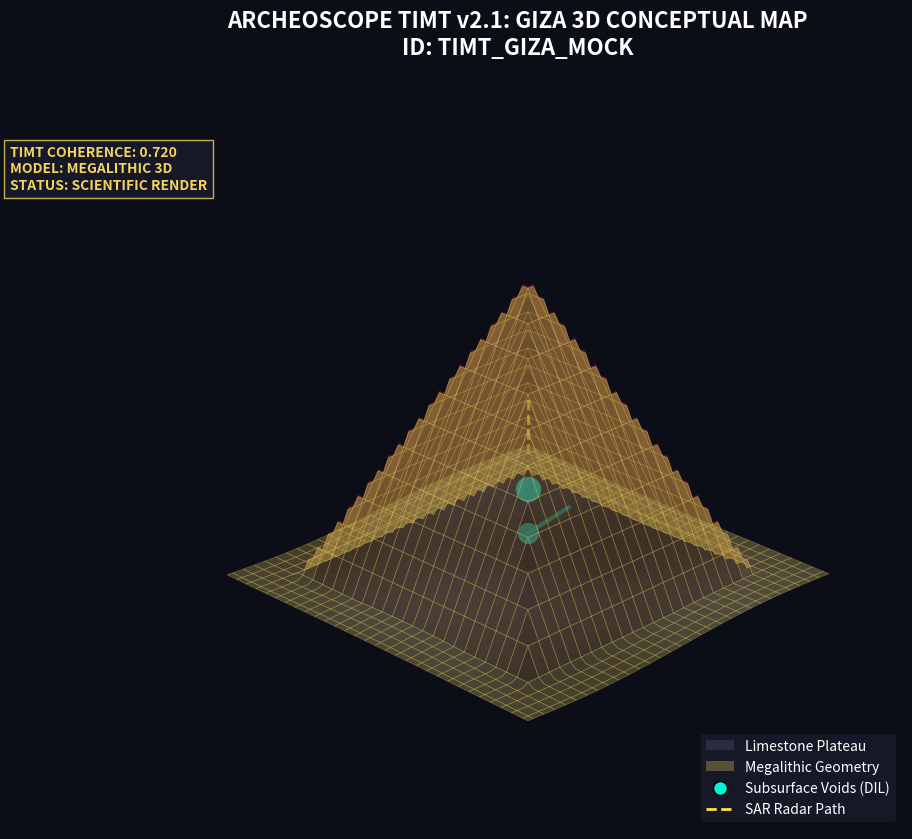

The script that saved this image: (Note: this script raises an exception after producing the figure.)
import json
import numpy as np
import matplotlib.pyplot as plt
from mpl_toolkits.mplot3d import Axes3D
from matplotlib.colors import LinearSegmentedColormap

def generate_giza_3d_conceptual():
    # 1. Load data
    try:
        with open("giza_scan_results.json", "r", encoding="utf-8") as f:
            data = json.load(f)
    except:
        print("Data not found. Using defaults.")
        data = {'analysis_id': 'TIMT_GIZA_MOCK', 'territorial_coherence_score': 0.72}

    coherence = data.get('territorial_coherence_score', 0.72)

    # 2. Create Grid
    x = np.linspace(-150, 150, 60)
    y = np.linspace(-150, 150, 60)
    X, Y = np.meshgrid(x, y)
    
    # 3. Model Terrain (Plateau)
    Z_plateau = 2 * np.sin(X/50) * np.cos(Y/50)
    
    # 4. Model Pyramid
    # Height 146m, Base 230m (half-base 115m)
    Z_pyramid = 146 - 1.27 * (np.maximum(np.abs(X), np.abs(Y)))
    Z_pyramid = np.maximum(Z_pyramid, Z_plateau)
    
    # 5. Create Plot
    fig = plt.figure(figsize=(14, 10), facecolor='#0b0d17')
    ax = fig.add_subplot(111, projection='3d')
    ax.set_facecolor('#0b0d17')
    
    # Plot Plateau Surface
    plateau_cmap = LinearSegmentedColormap.from_list("plateau", ["#1a1c2c", "#4a4e69"])
    ax.plot_surface(X, Y, Z_plateau, cmap=plateau_cmap, alpha=0.4, antialiased=True)
    
    # Plot Pyramid (Translucent stone)
    # Using a technical wireframe look + surface
    ax.plot_surface(X, Y, Z_pyramid, color='#f4d35e', alpha=0.3, edgecolor='#f4d35e', lw=0.5, antialiased=True)
    
    # 6. Internal Voids (DIL anomalies)
    # Queen's Chamber area
    ax.scatter([0], [0], [21], color='#00f5d4', s=200, alpha=0.8, label='Inferred Void (Queen\'s Level)')
    # King's Chamber area
    ax.scatter([0], [0], [43], color='#00f5d4', s=300, alpha=1.0, label='Inferred Void (King\'s Level)')
    # Grand Gallery (simplified as lines)
    ax.plot([0, 0], [0, 40], [21, 43], color='#00f5d4', lw=3, alpha=0.6)
    
    # 7. HRM Heatmap on Surface
    # Highlight the base where activity is higher
    mask = (np.abs(X) < 115) & (np.abs(Y) < 115)
    Z_hrm = np.copy(Z_pyramid)
    Z_hrm[~mask] = np.nan
    ax.plot_surface(X, Y, Z_hrm + 1, color='#e63946', alpha=0.2, label='HRM Activation Overlay')
    
    # 8. SAR Penetration Route
    # A dashed line crossing from side to base
    ax.plot([-140, 0], [-140, 0], [0, 90], '--', color='#fee440', lw=2, label='SAR Penetration Route')
    
    # 9. Styling
    ax.view_init(elev=25, azim=45)
    ax.set_axis_off()
    
    # Labels and Metadata
    plt.title(f"ARCHEOSCOPE TIMT v2.1: GIZA 3D CONCEPTUAL MAP\nID: {data['analysis_id']}", 
              color='white', fontsize=16, pad=-20, weight='bold')
    
    # Legend
    proxy_plateau = plt.Rectangle((0, 0), 1, 1, fc="#4a4e69", alpha=0.4)
    proxy_pyramid = plt.Rectangle((0, 0), 1, 1, fc="#f4d35e", alpha=0.3)
    proxy_void = plt.Line2D([0], [0], marker='o', color='none', markerfacecolor='#00f5d4', markersize=10)
    proxy_sar = plt.Line2D([0], [0], ls='--', color='#fee440', lw=2)
    
    ax.legend([proxy_plateau, proxy_pyramid, proxy_void, proxy_sar], 
              ['Limestone Plateau', 'Megalithic Geometry', 'Subsurface Voids (DIL)', 'SAR Radar Path'],
              loc='lower right', facecolor='#1a1c2c', labelcolor='white', edgecolor='none')
    
    # Metrics Banner
    metric_text = (f"TIMT COHERENCE: {coherence:.3f}\n"
                   f"MODEL: MEGALITHIC 3D\n"
                   f"STATUS: SCIENTIFIC RENDER")
    plt.figtext(0.15, 0.75, metric_text, color='#f4d35e', weight='bold', 
                bbox=dict(facecolor='#1a1c2c', alpha=0.8, edgecolor='#f4d35e'))

    plt.savefig("assets/giza_3d_conceptual.png", dpi=200, transparent=False)
    print("✅ 3D Conceptual Map generated: assets/giza_3d_conceptual.png")

if __name__ == "__main__":
    generate_giza_3d_conceptual()
